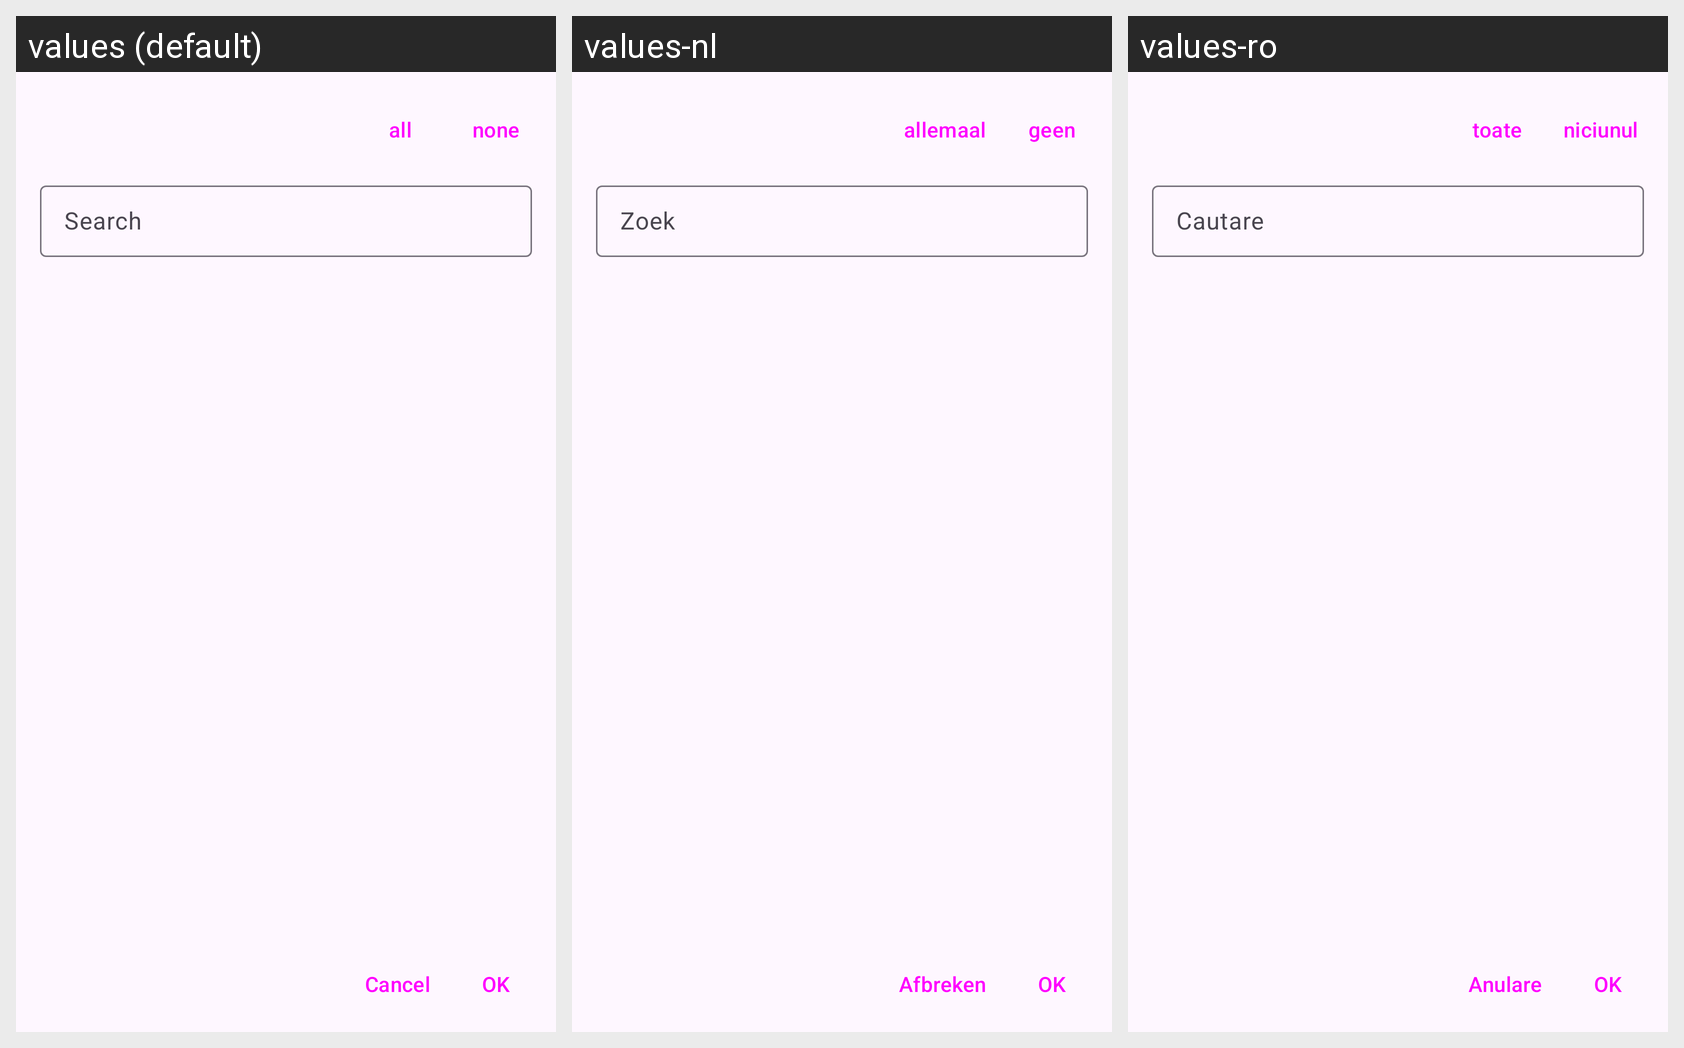

Locale-by-locale string values for the Android screen shown in this grid:
Android screen res/layout/dialog_multi_select.xml rendered under 3 locales, left to right: values (default), values-nl, values-ro. Device: Nexus 5 (rendered at 1080×1920; each locale shown at half size, 540×960, under a caption strip naming it); theme AppTheme.
Other locales in the repository, not shown: values-cs, values-de, values-et, values-fr, values-it, values-nb, values-nb-rNO, values-pt, values-sv.
Strings drawn on this screen, with the default value and each locale's value (text and hints the layout hard-codes, and strings that could not be matched under every locale, appear in the picture but are not listed):

all
  values: all
  values-nl: allemaal
  values-ro: toate

ok
  values: OK
  values-nl: OK
  values-ro: OK

cancel
  values: Cancel
  values-nl: Afbreken
  values-ro: Anulare

none
  values: none
  values-nl: geen
  values-ro: niciunul

search
  values: Search
  values-nl: Zoek
  values-ro: Cautare
